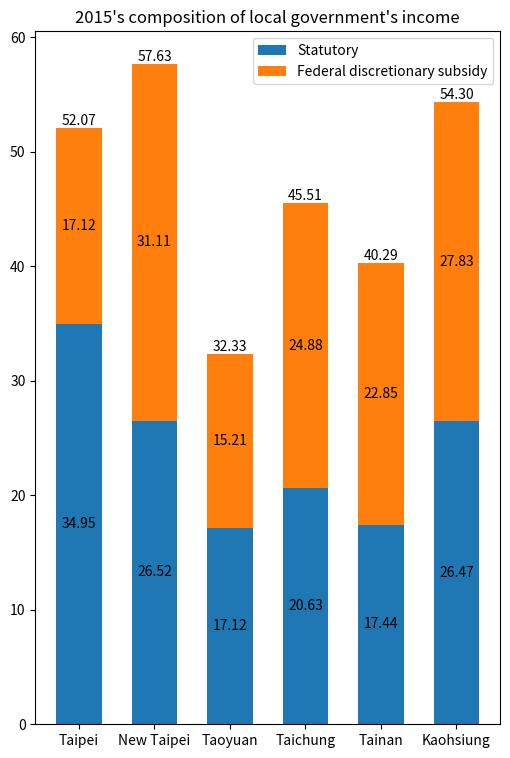

Write the Python code that produced this figure.
import matplotlib.pyplot as plt
import numpy as np

species = ('Taipei', 'New Taipei', "Taoyuan", 'Taichung', "Tainan", 'Kaohsiung')
allotted_money = {
    'Statutory': [34.95, 26.52, 17.12, 20.63, 17.44, 26.47],  #[1]:18
    'Federal discretionary subsidy': [17.12, 31.11, 15.21, 24.88, 22.85, 27.83], #[1]:25
}

sum = [allotted_money['Statutory'][0] + allotted_money["Federal discretionary subsidy"][0],
       allotted_money["Statutory"][1] + allotted_money["Federal discretionary subsidy"][1],
       allotted_money["Statutory"][2] + allotted_money["Federal discretionary subsidy"][2],
       allotted_money["Statutory"][3] + allotted_money["Federal discretionary subsidy"][3],
       allotted_money["Statutory"][4] + allotted_money["Federal discretionary subsidy"][4],
       allotted_money["Statutory"][5] + allotted_money["Federal discretionary subsidy"][5]
       ]

fig, ax = plt.subplots(figsize=(6, 9))
bottom = np.zeros(6)

p = 0

for sex, sex_count in allotted_money.items():
    p = ax.bar(species, sex_count, width=0.6, label=sex, bottom=bottom)  #[Note1]
    bottom += sex_count

    ax.bar_label(p, label_type='center')

    # for rect in p:
    #     height = rect.get_height()
    #     ax.text(rect.get_x() + rect.get_width() / 2., 2.001 * height,
    #             '%d' % int(height), ha='center', va='bottom', fontsize=12)

ax.bar_label(p, labels=[f'{s:.2f}' for s in sum], label_type="edge")  #[3]

# plot = ax.bar(region_num, position_vacancies, width=0.6)
#
# for rect in plot:
#     height = rect.get_height()
#     ax.text(rect.get_x() + rect.get_width() / 2., 1.002 * height,
#             '%d' % int(height), ha='center', va='bottom', fontsize=12)

ax.set_title("2015's composition of local government's income")
ax.legend()

plt.show()

# References:
# 1. https://ws.dgbas.gov.tw/public/attachment/5611134736t64w6mty.pdf
# 2. https://matplotlib.org/3.8.4/api/_as_gen/matplotlib.axes.Axes.bar_label.html
# 3. https://matplotlib.org/stable/gallery/lines_bars_and_markers/bar_label_demo.html

# Notes:
# 1. when having duplicate values in categorical x data,
# these values map to the same numerical x coordinate, and hence the corresponding bars
# are drawn on top of each other. [2]
